pico-8 play session: no input (idle), after a click and taps of 🅾, ❎, 🅾+❎, 🅾 in the second before t = 0

[t = 1 s] idle ~1s (no d-pad/buttons)
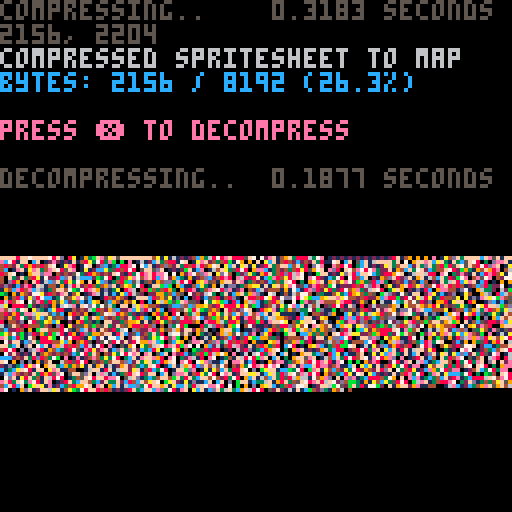

pico-8 cartridge
version 38
__lua__
-- px9 data compression v9
-- by zep & co.
--
-- changelog:
--
-- v9:
--  @pancelor
--  ★ redo bitstream order
--  234 tokens (but ~4% slower)
--
-- v8:
--  @pancelor
--  ★ smaller vlist initialization
--  241 tokens
--
-- v7:
--  smaller vlist_val by @felice
--  7b -> 254 tokens (fastest)
--  7a -> 247 tokens (smallest)
--
-- v6:
--  smaller vlist_val by @p01
--  -> 258 tokens
--
-- v5:
--  fixed bug found by @icegoat
--  262 tokens (the bug was caused by otherwise redundant code!)
--
-- v4:
--  @catatafish
--  ★ smaller decomp
--
--  @felice
--  ★ fix bit flush at end
--  ★ use 0.2.0 functionality
--  ★ even smaller decomp
--  ★ some code simpler/cleaner
--  ★ hey look, a changelog!
--
-- v3:
--  @felice
--  ★ smaller decomp
--
-- v2:
--  @zep
--  ★ original release
--
--[[

	features:
	★ 273 token decompress
	★ handles any bit size data
	★ no manual tuning required
	★ decent compression ratios


	██▒ how to use ▒██

	1. compress your data

		px9_comp(source_x, source_y,
			width, height,
			destination_memory_addr,
			read_function)
				
		e.g. to compress the whole
		spritesheet to the map:
		
		px9_comp(0,0,128,128,
			0x2000, sget)

	…………………………………
	2. decompress
	
		px9_decomp(dest_x, dest_y,
			source_memory_addr,
			read_function,
			write_function)

		e.g. to decompress from map
		memory space back to the
		screen:
		
		px9_decomp(0,0,0x2000,
			pget,pset)

		…………………………………

		(see example below)

		note: only the decompress
		code (tab 1) is needed in
		your release cart after
		storing compressed data.
		
]]

function _init()

	-- test: compress from
	-- spritesheet to map, and
	-- then decomp back to screen

	cls()
	print("compressing..",5)
	flip()

	w=128 h=128
	raw_size=(w*h+1)\2 -- bytes

	ctime=stat(1)

	-- compress spritesheet to map
	-- area (0x2000) and save cart

	clen = px9_comp(
		0,0,
		w,h,
		0x2000,
		sget)

	ctime=stat(1)-ctime

	--cstore() -- save to cart

	-- show compression stats
	print("                 "..(ctime/30).." seconds",0,0)
	print("")
	print("compressed spritesheet to map",6)
	ratio=tostr(clen/raw_size*100)
	print("bytes: "
		..clen.." / "..raw_size
		.." ("..sub(ratio,1,4).."%)"
		,12)
	print("")
	print("press ❎ to decompress",14)

	memcpy(0x7000,0x2000,0x1000)

	-- wait for user
	repeat until (btn(❎) or true)

	print("")
	print("decompressing..",5)
	flip()

	-- save stats screen
	local cx,cy=cursor()
	local sdata={}
	for a=0x6000,0x7ffc do
		sdata[a]=peek4(a)
	end

	dtime=stat(1)

	-- decompress data from map
	-- (0x2000) to screen

	px9_decomp(0,0,0x2000,pget,pset)

	dtime=stat(1)-dtime

	-- wait for user
	repeat until (btn(❎) or true)

	-- restore stats screen
	for a,v in pairs(sdata) do
		poke4(a,v)
	end

	-- add decompression stats
	print("                 "..(dtime/30).." seconds",cx,cy-6,5)
	print("")

end

-->8
-- px9 decompress

-- x0,y0 where to draw to
-- src   compressed data address
-- vget  read function (x,y)
-- vset  write function (x,y,v)

function
	px9_decomp(x0,y0,src,vget,vset)

	local function vlist_val(l, val)
		-- find position and move
		-- to head of the list

--[ 2-3x faster than block below
		local v,i=l[1],1
		while v!=val do
			i+=1
			v,l[i]=l[i],v
		end
		l[1]=val
--]]

--[[ 7 tokens smaller than above
		for i,v in ipairs(l) do
			if v==val then
				add(l,deli(l,i),1)
				return
			end
		end
--]]
	end

	-- bit cache is between 8 and
	-- 15 bits long with the next
	-- bits in these positions:
	--   0b0000.12345678...
	-- (1 is the next bit in the
	--   stream, 2 is the next bit
	--   after that, etc.
	--  0 is a literal zero)
	local cache,cache_bits=0,0
	function getval(bits)
		if cache_bits<8 then
			-- cache next 8 bits
			cache_bits+=8
			cache+=@src>>cache_bits
			src+=1
		end

		-- shift requested bits up
		-- into the integer slots
		cache<<=bits
		local val=cache&0xffff
		-- remove the integer bits
		cache^^=val
		cache_bits-=bits
		return val
	end

	-- get number plus n
	function gnp(n)
		local bits=0
		repeat
			bits+=1
			local vv=getval(bits)
			n+=vv
		until vv<(1<<bits)-1
		return n
	end

	-- header

	local
		w,h_1,      -- w,h-1
		eb,el,pr,
		x,y,
		splen,
		predict
		=
		gnp"1",gnp"0",
		gnp"1",{},{},
		0,0,
		0
		--,nil

	for i=1,gnp"1" do
		add(el,getval(eb))
	end
	for y=y0,y0+h_1 do
		for x=x0,x0+w-1 do
			splen-=1

			if(splen<1) then
				splen,predict=gnp"1",not predict
			end

			local a=y>y0 and vget(x,y-1) or 0

			-- create vlist if needed
			local l=pr[a] or {unpack(el)}
			pr[a]=l

			-- grab index from stream
			-- iff predicted, always 1

			local v=l[predict and 1 or gnp"2"]

			-- update predictions
			vlist_val(l, v)
			vlist_val(el, v)

			-- set
			vset(x,y,v)
		end
	end
end

-->8
-- px9 compress

-- x0,y0 where to read from
-- w,h   image width,height
-- dest  address to store
-- vget  read function (x,y)

function
	px9_comp(x0,y0,w,h,dest,vget)
	local mytable = {}
	local dest0=dest
	local bit=1
	local byte=0

	local function vlist_val(l, val)
		-- find position and move
		-- to head of the list

--[ 2-3x faster than block below
		local v,i=l[1],1
		while v!=val do
			i+=1
			v,l[i]=l[i],v
		end
		l[1]=val
		return i
--]]

--[[ 8 tokens smaller than above
		for i,v in ipairs(l) do
			if v==val then
				add(l,deli(l,i),1)
				return i
			end
		end
--]]
	end

	local cache,cache_bits=0,0
	function putbit(bval)
	 cache=cache<<1|bval
	 cache_bits+=1
		if cache_bits==8 then
			mytable[dest] = cache
			poke(dest,cache)
			dest+=1
			cache,cache_bits=0,0
		end
	end

	function putval(val, bits)
		for i=bits-1,0,-1 do
			putbit(val>>i&1)
		end
	end

	function putnum(val)
		local bits = 0
		repeat
			bits += 1
			local mx=(1<<bits)-1
			local vv=min(val,mx)
			putval(vv,bits)
			val -= vv
		until vv<mx
	end


	-- first_used

	local el={}
	local found={}
	local highest=0
	for y=y0,y0+h-1 do
		for x=x0,x0+w-1 do
			c=vget(x,y)
			if not found[c] then
				found[c]=true
				add(el,c)
				highest=max(highest,c)
			end
		end
	end

	-- header

	local bits=1
	while highest >= 1<<bits do
		bits+=1
	end

	putnum(w-1)
	putnum(h-1)
	putnum(bits-1)
	putnum(#el-1)
	for i=1,#el do
		putval(el[i],bits)
	end


	-- data

	local pr={} -- predictions

	local dat={}

	for y=y0,y0+h-1 do
		for x=x0,x0+w-1 do
			local v=vget(x,y)

			local a=y>y0 and vget(x,y-1) or 0

			-- create vlist if needed
			local l=pr[a] or {unpack(el)}
			pr[a]=l

			-- add to vlist
			add(dat,vlist_val(l,v))
			
			-- and to running list
			vlist_val(el, v)
		end
	end

	-- write
	-- store bit-0 as runtime len
	-- start of each run

	local nopredict
	local pos=1

	while pos <= #dat do
		-- count length
		local pos0=pos

		if nopredict then
			while dat[pos]!=1 and pos<=#dat do
				pos+=1
			end
		else
			while dat[pos]==1 and pos<=#dat do
				pos+=1
			end
		end

		local splen = pos-pos0
		putnum(splen-1)

		if nopredict then
			-- values will all be >= 2
			while pos0 < pos do
				putnum(dat[pos0]-2)
				pos0+=1
			end
		end

		nopredict=not nopredict
	end

	if cache_bits>0 then
		-- flush
		mytable[dest] = cache<<8-cache_bits
		poke(dest,cache<<8-cache_bits)
		dest+=1
	end

	local str = ''
	for i = dest0, dest do
		-- str ..= (chr(mytable[i]))
		str ..= chr(peek(i))
	end
	printh('compressed to ' .. #str .. ', ' .. #str/8192)
	str = escape_binary_str(str)
	print('' .. dest-dest0 .. ', ' .. #str) -- .. dest0 .. ', ' .. dest .. ', ' .. str)
	printh(str, 'output.bin')
	printh(str, '@clip')
	return dest-dest0
end

function byte_to_hex(byte)
	local hi = ({
		[0]='0',
		[1]='1',
		[2]='2',
		[3]='3',
		[4]='4',
		[5]='5',
		[6]='6',
		[7]='7',
		[8]='8',
		[9]='9',
		[10]='a',
		[11]='b',
		[12]='c',
		[13]='d',
		[14]='e',
		[15]='f'
	})[byte\16]
	local lo = ({
		[0]='0',
		[1]='1',
		[2]='2',
		[3]='3',
		[4]='4',
		[5]='5',
		[6]='6',
		[7]='7',
		[8]='8',
		[9]='9',
		[10]='a',
		[11]='b',
		[12]='c',
		[13]='d',
		[14]='e',
		[15]='f'
	})[byte%16]
	return '\\x' .. hi .. lo
end

function escape_binary_str(s)
 local out=""
 for i=1,#s do
  local c  = sub(s,i,i)
  local nc = ord(s,i+1)
  local pr = (nc and nc>=48 and nc<=57) and "00" or ""
  local v=c
  if(c=="\"") v="\\\""
  if(c=="\\") v="\\\\"
  if(ord(c)==0) v="\\"..pr.."0"
  if(ord(c)==10) v="\\n"
  if(ord(c)==13) v="\\r"
  if(ord(c)==9) v="\\t"
  	-- v = byte_to_hex(ord(c))
  out..= v
 end
 return out
end
-- 40% - 50%
-- 14 images per cart...
-- dw = 8 images per cart...
__gfx__
00000000000000000000000000000000000000000000000000000000000000000000000000000000000000000000000000000000000000000000000000000000
00000000000000000000000000000000000000000000000000000000000000000000000000000000000000000000000000000000000000000000000000000000
00000000000000000000000000000000000000000000000000000000000000000000000000000000000000000000000000000000000000000000000000000000
00000000000000000000000000000000000000000000000000000000000000000000000000000000000000000000000000000000000000000000000000000000
00000000000000000000000000000000000000000000000000000000000000000000000000000000000000000000000000000000000000000000000000000000
00000000010000100010001000000100000001000001000000000000000000000000000000000000100001000000000000000000000000100000010000000000
00000100000000000000000000010000010000000100000010001000100010001000100010001000000000000010010001000100010000000010000000010000
00000000000000000000000000000000000000000000000000000000000000000000000000000000000000000000000000000000000000000000000000000000
00000000000000000000000000000000000000000000000000000000000000000000000000000000000000000000000000000000000000000000000000000000
00000000000010000000000000000000000000000000000000000000000000000000000000000000000000100000000000000000000010000000000000000000
00000000010000001000100010000000000000100000000100000000000000100001000010000000100010000000000000000000001000000100000010000000
00000100000000000000000000000001000100000000010000001000100010000000000000001000000000000010001000010001000000000000001000000100
00000000000000000000000000001000000000000001000000000000000000000000000000000000000000000000000000000000000000000000000000000000
00000000000000000000000000000000000000000000000000000000000000000100010000000000000000000000000000000000000000000000000000000000
00000000000000000000001000000000000000000000000000000010000000000000000001000000010000010000000001000000000000010001000000000000
00000000001000100010000000000000000000001000000001001000000100000000000000000100000001000000100000000000000001000000000000010000
00001000100000000000000000100000100010000000000100000000000000010000000000000000000000000000000000000010001000000000000010000000
00000000000000000000000000000010000000000000100000000000010000000001001000100000001000000000000010001000000000000000001000000000
00000000000000000000000010000000000000000000000000000000000000000000000000000001000000000100001000000000000000000000000000000000
00000000000000001000100000000000000000001000000000000100000010010000000000000000000000010000000000000000000000000100000000000000
00000000000001000000000000000000000001000000001000100000001000000001000010001000000001000000000000000000000000000000000000001000
00000001000100000000000000000000100100000001000000000000100000000100001000000000010000000001000000100000100010000000010000100000
00000100000000000000000000100100000000000000000000000000000000100000000000000005000000000000000100000010000000000000000000000000
00000000000000000010001000000000000000001000000000005000000010000000000005000500000001000100000000000000000000010001000000000000
00000000000000000000000000000000000000100000050010000000050000000500100500000000000000000000010000001000000000000000000000000000
00000000000000010000000000000000100010000005000000000000000000050000000000000000000100000001000005000000001000000000000010000000
00001000001000000000000010000100000000000000000000000001000001000000000000000000000000500000000000000000000000000000001000000100
00000000100000000000100000000000000000000000000000100100000000000000100000010001000000000000005000000001000000100100000000000000
00000000000000000010000000010000005000010000000000000000001000000010000100000000010000000100500000000100000000000000000000000000
00000000000000100000000000000000500000000001000100000000100005001000000000100100000100100000000000000000000500000000100000100000
00000000000000000000000100000050000000000500000000050010000000000000100500000000100000000000000000100000000000000000000000000000
00001000000100000000000000010000000000010000000005000000005000000100000000010050000050005001000000000001000000000100000000000000
00000000010000000100010000000000000001000000001000000000100001010000500001000000001000000000001000001000000000010000000050000100
00000000000000000000000000000000000000000000000000000010000000000100000100001000100000000000000001000000010001000000001000000000
00000000000000000000000005000000000000000000100000001000010101010000010000100010000100100100500000000000000000000000000000000000
00000010000000010000000000000010010001000100000500100005000000000501000050001000010000000000000100050050000000000010000000000000
00001000000010000001000000000000000000000000000000000100001050100000010000000050000500105000000005000000001000001000000000000000
00000000000000000000000500000000000000010000500000010000000000050010005001050000050000000010010000000000000005000000001000010000
00000000000000000000000000001000100100000050000010000010105001000000500000000010000010100000000100000000000000000000000000000000
00000000001000000000100000000000000000000000000000500000000010010100000101010000101000005005000000010010010000000000100000000000
00000000000000001000000000000000000050050000001000001050010005000050100000005010000050100000010050000000000000000010000000000000
00000010000000100000000000010050005000000000100010000000005000105000050505000005010000010100005000000000100500010000000002000100
00001000000000000000001001000000100001000010000000500101000105000010000000105000050501000010500000101010000000000000000100000000
00000000000000000005000000005050505150505000010500000000500500101050503010100305000155555500000100000000000000000000010000000000
0000000000010000010000000105010505150515050100000010105000001005000000005005000055666777766d500010100100500010001001000000000000
0000000000000000000000010501051515055150511501001000000010500500305030500100151d677777777777765000010000000000000000000000000000
000000000000000500000005005050505151505305050500010501010003003000010001050305f7777777777777777610001000001000100000000000000000
00000001000000000000050050105051515355155050505100000050105050050500505010106777777777777777777765000101000000000500000001000100
000001000000100000001010015050505350551505350505050101001000105001050010505d7777777777777777777777500000001001000000001000000000
00000000000000000001000500050505505555555515130503005010505050010500105003477777777777777777777777650101000000000000000000000000
0000000000000000001050105050103515555d55555555055050000100101050105050050d777777777777777777777777760000010010010000100000000000
000000000010000010000000010150505556dd66ddd555505105050030111010501011305777777777777777777777777777d030000000000010000000100000
0000000000000010005010505010505555dd66d666d6555350510030050505050305005067777777777777777777777777777100101005000000000010000000
000001000000000000005000010503515dd6a66666666d5555053005001050301050110577777777777777777777777777777d00000000000000000000000000
0000000000000000501000105010505555666666f66666d553505050105010505010505d77777777777777777777777777777710100500010010010000000000
000000000010000000050000010501055d6666777777666d55155001050150101050105677777777777777777777777777777750000000000000000000010000
0000000000000050105005050050150555666777777776665d553505005011505011505777777777777777777777777777777760010000100000000010000000
0000010000000000000000001003050355d6677777777766566d5500501110105050035777777777777777777777777777777761000100000100010000000000
00000000000010050505010105010550555667777777776666f65510105050503011506777777777777777777777777777777771000000010000000000000000
0000000001000000001000500015050553d66677777777666d76d53050305030505001d777777777777777777777777777777775001001000001000001000100
0000000000000050500500011100515555dd66777777777666676505010505050105056777777777777777777777777777777771000000000100000100000000
000001000000000005001050105015055d6667677777776666676550050101010501006777777777777777777777777777777775001010010000000000000000
00000000000001050150503050305055dd66f677777777766667653010505050501050d777777777777777777777777777777771000000000000100000000000
00000000001000501055305010505135566667767777766666676d10501030500305035777777777777777777777777777777761001001000100000001001000
000000001000000505555505050515055d66667767676666d677d550015050030050005777777777777777777777777777777760000000000000000100000000
0000100000000010535d5101505555555d566667676666ddd6766501001010505001050677777777777777777777777777777750001000100001000000000000
0000000000000050555dd510501055555d6d6666666663d5d676d300505050010105001d77777777777777777777777777777710000010001000000000000000
0000000000000005055d65305150355ddb4d6666666dd555666d5550010301005000100577777777777777777777777777777d00010000000000010000100000
00000000000100015135d501005051555d5535dddd5355355dddd5d5001005010101050167777777777777777777777777777100000001000010000010000000
0000001000000000000000000000000000010003001011155ddd6d5030501000100500005777777777777777777777777777d000001000001000000000000010
000000000000000000000000000000000000010000105055556bda30000050105000015516777777777777777777777777761001000000100000001000001000
00000000000000000000000100000000010000001005050555ddd500105000100030005667777777777777777777777777750000000100000000100000000000
0000100001000100000001000001000100000010010010535555550100010010100050005d777777777777777777777777d00000010000000100000000000000
000000000000000000000000000000000000100000105015155d530005001010010000103015d66777777777777777777d001000000000100000000001000000
000000000000000000100000000000000000000010000305053550000000100500100000000000155dd66777777777777666d500000100000000000100000000
0000000000000001000000000000100000100010005005053550001010100500000101050101010000010111555ddddd55550000010000000100010000000100
00000010000100000000000010000000100000000001001005050000000500001000000000000010100000000000000000000000000000100000000000000000
00000000000000000000001000000000000000010000105050101001010000100010101010503000010101001000000000000000000010000000000000000000
00000000000000000000100000000000000001000100100105010000000010001000000000000010000000100010100100000010001000000001000000100000
00001000000000001000000000001000001000000005010100100010010000000010101010100000500100001000000000100000000000001000000100000000
00000000010001000000000000100000100000001000001050000000000500300000000000001010000001000000000000000000000000100000000000000000
00000000000000000000000000000000000000100001000000001001010000000100010010000000001000010010010010000100100100000000010000000100
00000000000000000000100010000000000000000000001000100000000000000001000000100100100010000000000000010000000000000001000000000000
00000000000000000100000000000000000000000000000000000010010010100100001010000000000000100100001000000000000000001000000000100000
00000100010001000000000000000100010001000100000000001000000000000000000000010010001000000001000000000000000010000000000000000000
00000000000000000000000000010000000000000000100100100000010000000001000001000000000010001000000010000100100000000000000100000000
00000000000000000000100010000000000000000000000000000010000010101000001000000100100000000000010000010000000000010000000000000000
00000000000000010010000000000000000010000000000000000000000000000000000000010000000001000010000000000000000001000000100000001000
00001000010001000000000000000000000000001000100000001000010000000001000100000000001000001000000001000000010000000000000000100000
00000000000000000000000000000010010000000000000010000001000010010000000000000100100000000000000100000100000000000000000010000000
00000000000000000000001000100000000000000000000000000000000000000000000001000000000001000000100000000000000000000100010000000000
00000000000000000001000000000000000001000001000000100000000000000100100100000000000000000100000000000000010010010000000000000000
00000010010000010000000000000000000000000100000100000100010010010000000000010010001000010000000010010001000000000000000000000000
00000000000000000000000000000010000100000000000000000000000000000000000000000000000001000000010000000000000000000000000000100000
00001000000001000000000100100000000000000000000000010000000000000010010001000000100000000001000000000000000000000010001000000000
00000000000000000000100000000000000000010000100010000001001001001000000000000010000000000000000000000100000001000000000000000000
00000000001000000100000000000000100000000000000000000000000000000000000000001000000100010000000001000000001000000000000000001000
00000000000000000000000000200010000010000000000000000000000000000000001000100000000000000010000100000000000000001000000100000000
00000010000000000000000200000000000000000010000000010010001000000010000000000000000000000000000000000010000000000000100000000000
00000000000001000000020000000000000000000000001001000000000001001000000000000000100000100000000000001000000001000000000000010000
00001000000000000100000000000000001000010000000000000000000000000000000000000000000010000000100010000000001000000010000000000000
00000000001000000000000000000000100000000000000000000000100000000000010010010010000000000010000000000000000000000000000010000000
00000000000000000000000000000100000000000001000000000010000001000000000000000000000000000000000000000001000000001000001000000100
00000000000000000001000000000000000000000000000100001000000000000100000000000000000000001000000000100000000000100000000000000000
00000010000001000100000000100000000002000100000000000000000000000000000000000000010010000000010010000000000010000000100000000000
00001000000100000000000010000000000100000000000000100000001000000000001000100010000000000000000000000100001000000000000000100000
00000000000000000000000000000000010000000000000000000000100001000000100000000000000000000010000000000000000000000010000000000000
00000000000000000000010000000001000000000000010000000010000000001000000000000000000000100000000000000000000000000000000000000100
00000000000000001000000000000000000000000001000000000000000000000000000000000100000100000000001001000010000000010000001000000000
00000010001000100000000000001000000000000100000001000000000000000000000001000000010000000000100000001000010010000000000000100000
00001000000000000000000010000000000000100000000000000100000100000010010000000000000000001000000000000000000000000000000000000000
00000000000000000001000000000000000100000000000100000000010000010000000000000000000000000000000000000000000000000010000000000000
00000000000000000000000000000000100000000000000000000000000000000000000000010001000000100000000001000000000000001000000100000000
00000000001000001000002000010000000000000000010000010000000000000000000010000000000010000001000100000001000100000000000000001000
00000000100000100000000000000000000000001001000000000001000000100000100000000000000000000000000000000100000000000000000000000000
00000100000000000000000000000000000001000000000000000000000100000010000000000000010000000000000000000000000000000000100001000000
00000000000000000000000000000100020000000000000001000000000000000000000000001000000000000100010000010000000001001000000000000000
00000000000000000001000010000000000000000000000000000500000000000000000001000000000000010000000000000000001000000000000000000000
00000000000001000000000000000000000000000200000200000000010000010000001000000001000010000000000010000000100000000000010000001000
00000000000100000000001000000001000001000000000000000000000005000000100000000000000000000000000000000010000000000001000001000000
00000100010000000100000000001000000000000000000000000000000000000000000000000100000000000000100000001000000000001000000000000000
00000000000000000000000000000000000000000000000000000000000000000000000000000000001000000010000000000000000000100000000000000000
00000000000000000000000001000000000100001000100000100010000000000001000000100000000000100000000010000000000100000000000000000000
00000000000000000000020000000000010000000000000010000000005000000000000010000000000000000000000000000000010000000000100100100100
00000100000001000100000000000020000000000000000000000000000000001000000000000010001000000000000000001000000000000000000000000000
00000000001000000000000000001000000000100000000000000000000000000000000000000000000000010001001000100000000000000100000000000000
00000000000000000000000000000000000000000001000000000001000000000000010000000000000001000000000000000000000000100000000000000000
00000000000000000000000010000000000000000000000100000100000000100000000001000100001000000000000000000001000100000000000200001000
__gff__
0081030301811303030301010000010003030101010103030101000000000000000000000000000000000000000000000000000000000000000000000000000000000000000000000000000000000000000000000000000000000000000000000000000000000000000000000000000000000000000000000000000000000000
0000000000000000000000000000000000000000000000000000000000000000000000000000000000000000000000000000000000000000000000000000000000000000000000000000000000000000000000000000000000000000000000000000000000000000000000000000000000000000000000000000000000000000
__map__
fffffff0ffff0ffd89e32fc19aa67c51f47fc01ffcc05f7c3c8cff11bf818b9b851f420042b8c21112fee70148c0f8f821e008c20b0a84ff733842c042f8295c940f8c62f83f23e01906fe092f3811f00dff6fc641c03fe046f8427887ff73183f50caf8851bc3f87ff12338f818ffb342f9df13065ec2ff8a7084ff3fc0022e
12f03fe3e37fce013ef0bfe6ff2ff0ff57f8ffd360e003ff7f3a20bce1ff1f87833ff8ffc760fcc1ffbf0eff7f1f08c0cdff82ffbf03168484ff7f0bce4258085ff8ff8f0148180290e10bff3309ffd3702402168431aef07f927593ff2732788681ff215f0207ff5719070165fc9f780438c2ff344c7e201cfcdf643ce07fca
c107c1c7ff4ac617fec782977081ff8f8c13fc6f255c24e024fc2fc3ff990ffcc5ffdfe4ff007ee7ff8f12fe1789ffff6f08c0ffff178430feff7ea83c82ffffcd8df0ffafc31fe0ffdf08fe47899ff8ff3f89ff83952b9c99ff3f13fe47f2519af8ff3730e17f22e40a02feffd2f03b7f3090c4ffff41f89d4b4e59e2ffff10
fe9784ffff44f81f72642be4ff6f70f0ff4b207cfcff6ffe08ffffc4fe871c5c25f9ffd3e18fc2ffdf90ff6558f82095ffbf4c180f1bfeff3168380bff7f8df25bf82bfcffbdf02ff8ffafe1672efeff43ea7f127e92121ef93fa6fe59f8972bc98ffcaf63f883f12b5ff843feffc3f0bf4df2caff5f88fe0f79e59025fe92f1
ff17c2ff6963a91f648941fe47f6bfe497851a3933e1e37f633f871ff9273c591e3bc233c9ffc4fea7fcc498fd012ef9ff83e1e27fc0ffc881173ce1ff8fcae1f8ffd9ff5f73fcff3cffffc9fe17e137fbffff865cf9ffc7e1afede8ffca85ff8fe3f49dfc007eca35f2bfb125f9ff2be12ffbdf4827f99fd8ffba8fe4070b7f
8027c9ffc2fe57e11fccf2b22cb75c24c9ffc04efb8bbf198c1c5c593e7901d7ff07fcc7ff843f6a567ef2fcedb8c2af7ce1bff00b3fdbff24fcccff22fcbf72f5ffbff1bf03c05f791cfc6f1cff7f83f29790ff91fcff1bd03e38f9ffcf8d90c299f8fff07fcffc744402474eff173b12fff3087ed90c32421c83849ff2faff
17b9355f9bf885091c5442963709e7c66187fd7f930b5d5ed9350bc391385dc3f26c9c520e494e1f6184ff4f729f40220d04b2c44190cbd67110b2efb93a721096b8c3ff66d70f1eb19a6382a06982157ce8210924d22542867be2e5ff931f2493e8f1894d481cf4e08f3f8ec439f99ff0bfdc18310cdd6e2091c58365e569ea
95f1ff3f2258788e438207cd6152c006ea43f4c82ff97f87030788d0c31124f9411f4ef80707f63591ff2faf9c96f0931cfb83ee975f58f201d9fbc70f512bbff363c242001e0b0d07a75d76f2f9e30abf73e51f3f2432fc232fd7c25ff9c5f6cf7cf27fe049863790d09c4ef983097e4c62e109f831f1479e7f5e802b825f11
f9594e0cff0712e678466d9cfbe1cadf810fff0f88c41316fe4c6018fe083fe70fe34afc118e400ef0138667482a18c6ff499e05841fc0020c7f6c08214308f922c0c2ff949384302b022e063eca41c27158e2ffca4f213cdc618c845b2e09ffff28fc4a00c20f24fcff557280f00fff7f120ce0ffbf0f06e00affff39fc42f9
ffc724349cfcffe9d0808bff3f5c1046f8ffeb0316feff3f8087ffbfcecbff3f0f77f82b8fff3f1bfe8c0fff7f34fc9c7fbeffbf19be081e967f1c9e66feff6148f82909ca92e0ff7f7281ee49cec4ffdf0d0bece408ffff7430044110f0ff7f2938863ff8ffd70f20e0ff6f872308ff7f9d868fffffceffff2f000000000000
